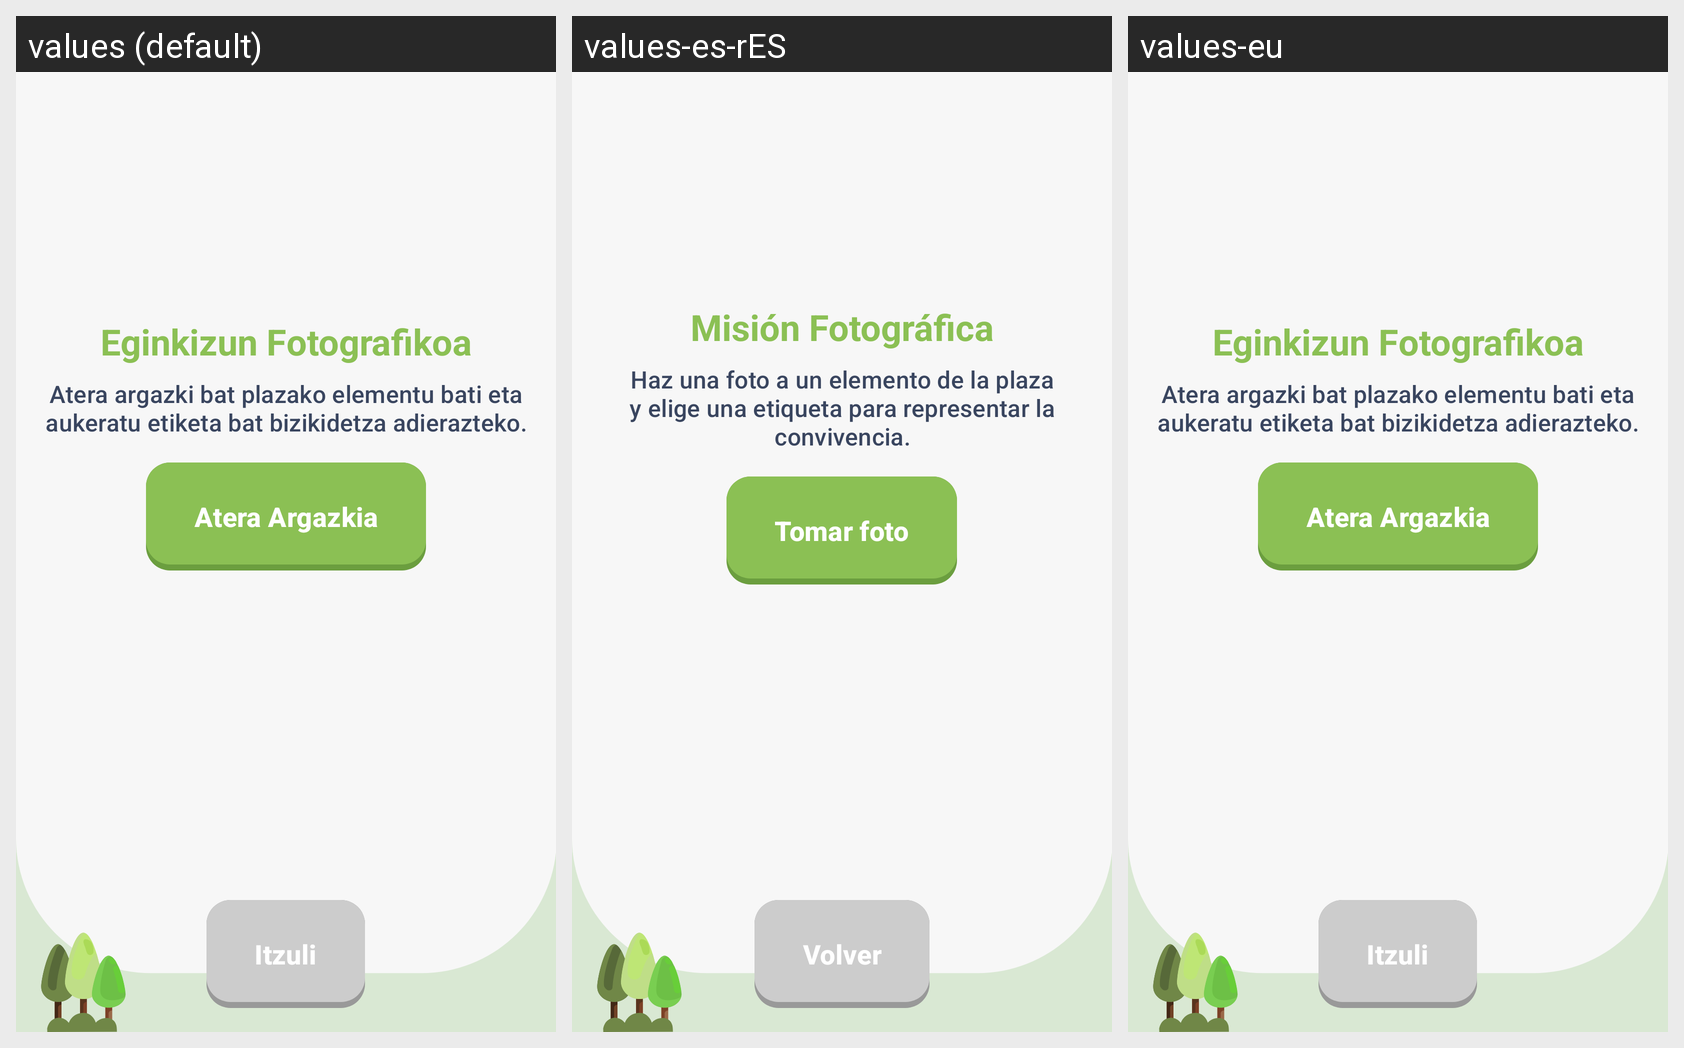

For this localized Android screen grid, give each drawn string resource with its value in every locale shown.
Android screen res/layout/plaza_photo_mission.xml rendered under 3 locales, left to right: values (default), values-es-rES, values-eu. Device: Nexus 5 (rendered at 1080×1920; each locale shown at half size, 540×960, under a caption strip naming it); theme Theme.GernikApp.
Strings drawn on this screen, with the default value and each locale's value (text and hints the layout hard-codes, and strings that could not be matched under every locale, appear in the picture but are not listed):

photo_mission_titulo
  values: Eginkizun Fotografikoa
  values-es-rES: Misión Fotográfica
  values-eu: Eginkizun Fotografikoa  [not translated; the default value is used]

photo_mission_descripcion
  values: Atera argazki bat plazako elementu bati eta aukeratu etiketa bat bizikidetza adierazteko.
  values-es-rES: Haz una foto a un elemento de la plaza y elige una etiqueta para representar la convivencia.
  values-eu: Atera argazki bat plazako elementu bati eta aukeratu etiketa bat bizikidetza adierazteko.  [not translated; the default value is used]

photo_mission_tomar_foto
  values: Atera Argazkia
  values-es-rES: Tomar foto
  values-eu: Atera Argazkia  [not translated; the default value is used]

itzuli
  values: Itzuli
  values-es-rES: Volver
  values-eu: Itzuli  [not translated; the default value is used]
